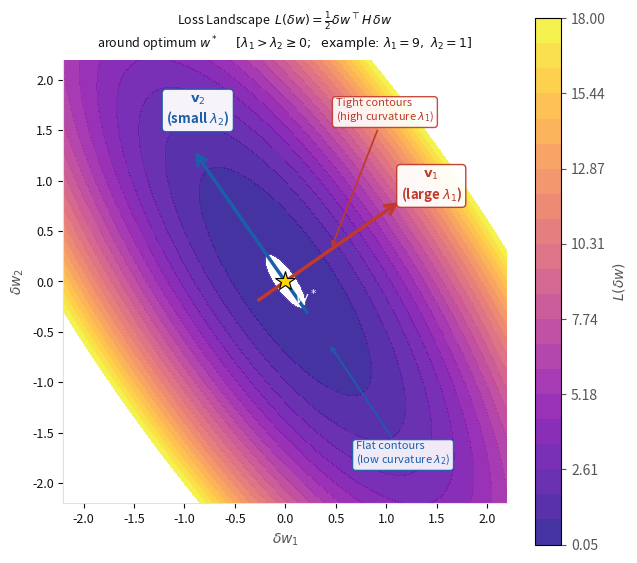
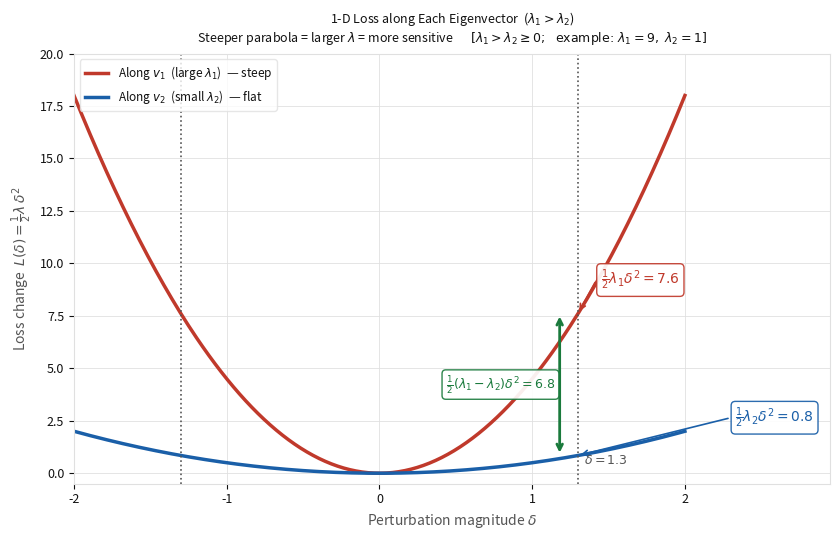
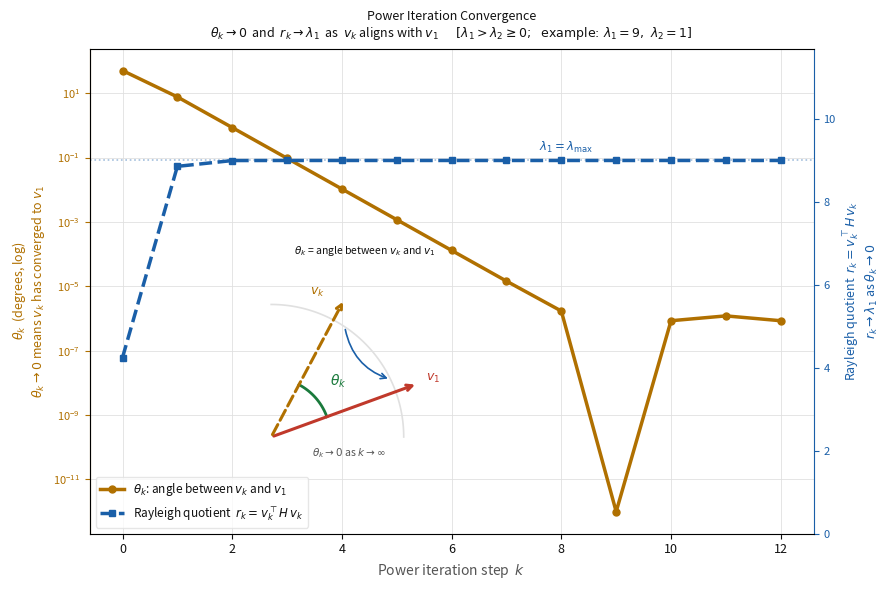

The script that saved these images, in order:
"""
Hessian Eigenvalue Sensitivity Analysis — 4 separate figures
Assumption: λ₁ > λ₂ ≥ 0  (example: λ₁=9, λ₂=1)
"""

import numpy as np
import matplotlib.pyplot as plt

# ── Shared setup ──────────────────────────────────────────────────────────────
lambda1 = 9.0
lambda2 = 1.0

theta = np.radians(35)
v1 = np.array([ np.cos(theta),  np.sin(theta)])
v2 = np.array([-np.sin(theta),  np.cos(theta)])

V = np.column_stack([v1, v2])
H = V @ np.diag([lambda1, lambda2]) @ V.T

def quadratic_loss(w1, w2):
    w = np.array([w1, w2])
    return 0.5 * w @ H @ w

BG       = '#ffffff'
PANEL_BG = '#ffffff'
C_RED    = '#c0392b'
C_BLUE   = '#1a5fa8'
C_GREEN  = '#1a7a3c'
C_AMBER  = '#b07000'
C_GRAY   = '#555555'
GRID_CLR = '#e0e0e0'
TXT      = '#111111'

TITLE_SUFFIX = (r'$\quad[\lambda_1 > \lambda_2 \geq 0$'
                r'$;\ \ \text{example:}\ \lambda_1{=}9,\ \lambda_2{=}1]$')

def style_ax(ax):
    ax.set_facecolor(PANEL_BG)
    ax.tick_params(colors=TXT, labelsize=9)
    for sp in ax.spines.values():
        sp.set_edgecolor(GRID_CLR)


# ══════════════════════════════════════════════════════════════════════════════
# Figure 1 : Loss landscape
# ══════════════════════════════════════════════════════════════════════════════
fig1, ax1 = plt.subplots(figsize=(6.5, 6.5))
fig1.patch.set_facecolor(BG)
style_ax(ax1)

x = np.linspace(-2.2, 2.2, 400)
y = np.linspace(-2.2, 2.2, 400)
X, Y = np.meshgrid(x, y)
Z    = np.vectorize(quadratic_loss)(X, Y)

levels = np.linspace(0.05, 18, 22)
cf = ax1.contourf(X, Y, Z, levels=levels, cmap='plasma', alpha=0.82)
ax1.contour(X, Y, Z, levels=levels, colors='white', alpha=0.20, linewidths=0.4)

def draw_arrow(ax, vec, color, label, tag, tip_scale, label_offset):
    tip  = vec * tip_scale
    tail = -vec * tip_scale * 0.25
    ax.annotate('', xy=tip, xytext=tail,
                arrowprops=dict(arrowstyle='->', color=color,
                                lw=2.5, mutation_scale=18))
    tx = tip + np.asarray(label_offset)
    ax.text(*tx, f'$\\mathbf{{v}}_{label}$\n({tag})',
            color=color, fontsize=9.5, fontweight='bold', ha='center',
            bbox=dict(boxstyle='round,pad=0.3', facecolor='white',
                      edgecolor=color, alpha=0.95))

draw_arrow(ax1, v1, C_RED,  '1', 'large $\\lambda_1$', tip_scale=1.4,
           label_offset=[0.30, 0.02])
draw_arrow(ax1, v2, C_BLUE, '2', 'small $\\lambda_2$', tip_scale=1.6,
           label_offset=[0.05, 0.26])

# w* — gold star, simple white label (no heavy box)
ax1.plot(0, 0, '*', color='#FFD700', markersize=15, zorder=6,
         markeredgecolor='black', markeredgewidth=0.8)
ax1.text(0.10, -0.22, '$w^*$', color='white', fontsize=11, fontweight='bold')

ax1.annotate('Tight contours\n(high curvature $\\lambda_1$)', xy=v1 * 0.55,
             xytext=(0.5, 1.6), color=C_RED, fontsize=8,
             arrowprops=dict(arrowstyle='->', color=C_RED, lw=1.2),
             bbox=dict(boxstyle='round', fc='white', ec=C_RED, alpha=0.9))
ax1.annotate('Flat contours\n(low curvature $\\lambda_2$)', xy=-v2 * 0.75,
             xytext=(0.7, -1.8), color=C_BLUE, fontsize=8,
             arrowprops=dict(arrowstyle='->', color=C_BLUE, lw=1.2),
             bbox=dict(boxstyle='round', fc='white', ec=C_BLUE, alpha=0.9))

cb = plt.colorbar(cf, ax=ax1, label='$L(\\delta w)$', shrink=0.85)
cb.ax.yaxis.label.set_color(C_GRAY)
cb.ax.tick_params(colors=C_GRAY)
ax1.set_xlim(-2.2, 2.2); ax1.set_ylim(-2.2, 2.2)
ax1.set_xlabel('$\\delta w_1$', color=C_GRAY)
ax1.set_ylabel('$\\delta w_2$', color=C_GRAY)
ax1.spines['top'].set_visible(False)
ax1.spines['right'].set_visible(False)
ax1.set_title('Loss Landscape  $L(\\delta w)=\\frac{1}{2}\\delta w^\\top H\\,\\delta w$\n'
              'around optimum $w^*$  ' + TITLE_SUFFIX,
              color=TXT, fontsize=9, pad=8)
ax1.set_aspect('equal')

fig1.tight_layout()
fig1.savefig('panel1_loss_landscape.png', dpi=160, bbox_inches='tight', facecolor=BG)
print("Saved → panel1_loss_landscape.png")


# ══════════════════════════════════════════════════════════════════════════════
# Figure 2 : Algorithm flowchart
# ══════════════════════════════════════════════════════════════════════════════
fig2, ax2 = plt.subplots(figsize=(7.5, 6.5))
fig2.patch.set_facecolor(BG)
style_ax(ax2)
ax2.set_xlim(0, 10); ax2.set_ylim(1.9, 10.4)
ax2.axis('off')

ax2.set_title('Algorithm: Hessian Vector Product via Two-Pass Backpropagation\n'
              'Layer Sensitivity $= \\lambda_{\\max}$  '
              '(largest eigenvalue of the loss Hessian w.r.t. layer weights)',
              color=TXT, fontsize=10, pad=10)

steps = [
    (5.0, 9.20, 'Draw random $v$,  normalize $v \\leftarrow v/\\|v\\|_2$',              C_GRAY),
    (5.0, 7.90, '1st backpropagation:  $g_i = \\partial L / \\partial W_i$',            C_AMBER),
    (5.0, 6.60, 'Inner product:  $gv = g_i^\\top v$   (scalar)',                        C_GREEN),
    (5.0, 5.30, '2nd backpropagation:  $Hv = \\partial(gv) / \\partial W_i$',          C_RED),
    (5.0, 4.00, 'Normalize:  $v \\leftarrow Hv / \\|Hv\\|_2$',                         C_BLUE),
    (5.0, 2.70, 'Repeat $\\times k$  →  $\\lambda = v^\\top Hv \\to \\lambda_{\\max}$', C_GREEN),
]

BOX = dict(boxstyle='round,pad=0.35', facecolor='#f4f6ff', alpha=0.95)
for sx, sy, stxt, sec in steps:
    ax2.text(sx, sy, stxt, ha='center', va='center', color=TXT, fontsize=9.5,
             bbox={**BOX, 'edgecolor': sec})

for k in range(len(steps) - 1):
    ax2.annotate('', xy=(5, steps[k+1][1]+0.42), xytext=(5, steps[k][1]-0.42),
                 arrowprops=dict(arrowstyle='->', color=C_GRAY, lw=1.4))

loop_top    = steps[2][1] + 0.46
loop_bottom = steps[4][1] - 0.46
ax2.annotate('', xy=(1.2, loop_top), xytext=(1.2, loop_bottom),
             arrowprops=dict(arrowstyle='<->', color=C_RED, lw=1.6))
ax2.text(0.45, (loop_top + loop_bottom) / 2, 'Power\niteration\nloop',
         ha='center', va='center', color=C_RED, fontsize=8, rotation=90)

fig2.tight_layout()
fig2.savefig('panel2_algorithm.png', dpi=160, bbox_inches='tight', facecolor=BG)
print("Saved → panel2_algorithm.png")


# ══════════════════════════════════════════════════════════════════════════════
# Figure 3 : 1-D loss profiles
# ══════════════════════════════════════════════════════════════════════════════
fig3, ax3 = plt.subplots(figsize=(8.5, 5.5))
fig3.patch.set_facecolor(BG)
style_ax(ax3)

t       = np.linspace(-2, 2, 300)
loss_v1 = 0.5 * lambda1 * t ** 2
loss_v2 = 0.5 * lambda2 * t ** 2

ax3.plot(t, loss_v1, color=C_RED,  lw=2.5,
         label='Along $v_1$  (large $\\lambda_1$)  — steep')
ax3.plot(t, loss_v2, color=C_BLUE, lw=2.5,
         label='Along $v_2$  (small $\\lambda_2$)  — flat')

delta_ann = 1.3
dL1_ann = 0.5 * lambda1 * delta_ann ** 2   # 7.605
dL2_ann = 0.5 * lambda2 * delta_ann ** 2   # 0.845

# λ₁ label — formula + value
ax3.annotate('', xy=(delta_ann, dL1_ann), xytext=(delta_ann + 0.12, dL1_ann + 1.6),
             arrowprops=dict(arrowstyle='->', color=C_RED, lw=1.2))
ax3.text(delta_ann + 0.15, dL1_ann + 1.6,
         f'$\\frac{{1}}{{2}}\\lambda_1\\delta^2 = {dL1_ann:.1f}$',
         color=C_RED, fontsize=10, va='center',
         bbox=dict(boxstyle='round', fc='white', ec=C_RED, alpha=0.92))

# λ₂ label — arrow starts from far right so label is clearly visible
ax3.annotate('', xy=(delta_ann, dL2_ann), xytext=(2.3, dL2_ann + 1.8),
             arrowprops=dict(arrowstyle='->', color=C_BLUE, lw=1.2))
ax3.text(2.33, dL2_ann + 1.8,
         f'$\\frac{{1}}{{2}}\\lambda_2\\delta^2 = {dL2_ann:.1f}$',
         color=C_BLUE, fontsize=10, va='center',
         bbox=dict(boxstyle='round', fc='white', ec=C_BLUE, alpha=0.92))

ax3.axvline( delta_ann, color=C_GRAY, ls=':', lw=1.2)
ax3.axvline(-delta_ann, color=C_GRAY, ls=':', lw=1.2)
ax3.text(delta_ann + 0.04, 0.3, f'$\\delta = {delta_ann}$',
         color=C_GRAY, fontsize=9, va='bottom')

# Gap annotation — at same δ=1.3 as the individual labels so values are consistent
# Arrow placed just left of the dotted line; label further left
ax3.annotate('', xy=(delta_ann - 0.12, dL1_ann),
             xytext=(delta_ann - 0.12, dL2_ann),
             arrowprops=dict(arrowstyle='<->', color=C_GREEN, lw=2.0))
ax3.text(delta_ann - 0.15, (dL1_ann + dL2_ann) / 2,
         f'$\\frac{{1}}{{2}}(\\lambda_1-\\lambda_2)\\delta^2 = {dL1_ann - dL2_ann:.1f}$',
         color=C_GREEN, fontsize=9, va='center', ha='right',
         bbox=dict(boxstyle='round', fc='white', ec=C_GREEN, alpha=0.92))

ax3.set_xlim(-2, 2.95); ax3.set_ylim(-0.5, 20)
ax3.set_xlabel('Perturbation magnitude $\\delta$', color=C_GRAY)
ax3.set_ylabel('Loss change  $L(\\delta) = \\frac{1}{2}\\lambda\\,\\delta^2$', color=C_GRAY)
ax3.set_title('1-D Loss along Each Eigenvector  ($\\lambda_1 > \\lambda_2$)\n'
              'Steeper parabola = larger $\\lambda$ = more sensitive  '
              + TITLE_SUFFIX,
              color=TXT, fontsize=9, pad=8)
ax3.legend(fontsize=8.5, facecolor='white', edgecolor=GRID_CLR,
           labelcolor=TXT, loc='upper left')
ax3.grid(True, color=GRID_CLR, lw=0.6)

fig3.tight_layout()
fig3.savefig('panel3_1d_profiles.png', dpi=160, bbox_inches='tight', facecolor=BG)
print("Saved → panel3_1d_profiles.png")


# ══════════════════════════════════════════════════════════════════════════════
# Figure 4 : Power iteration convergence
# ══════════════════════════════════════════════════════════════════════════════
fig4, ax4 = plt.subplots(figsize=(9.0, 6.0))
fig4.patch.set_facecolor(BG)
style_ax(ax4)

# Run power iteration
np.random.seed(7)
v_curr = np.random.randn(2)
v_curr /= np.linalg.norm(v_curr)

n_iter = 12
angle_errors       = []
rayleigh_quotients = []

for _ in range(n_iter):
    cos_a = abs(v_curr @ v1)
    angle_errors.append(np.degrees(np.arccos(np.clip(cos_a, 0, 1))))
    rayleigh_quotients.append(v_curr @ H @ v_curr)
    v_curr = H @ v_curr
    v_curr /= np.linalg.norm(v_curr)

angle_errors.append(np.degrees(np.arccos(np.clip(abs(v_curr @ v1), 0, 1))))
rayleigh_quotients.append(v_curr @ H @ v_curr)
iters = np.arange(n_iter + 1)

# Left axis: θ_k (log)
l_angle, = ax4.semilogy(
    iters, [max(a, 1e-12) for a in angle_errors],
    color=C_AMBER, lw=2.5, marker='o', markersize=5,
    label='$\\theta_k$: angle between $v_k$ and $v_1$')

ax4.set_ylabel('$\\theta_k$  (degrees, log)\n'
               '$\\theta_k \\to 0$ means $v_k$ has converged to $v_1$',
               color=C_AMBER, fontsize=9)
ax4.tick_params(axis='y', colors=C_AMBER, labelsize=8)
ax4.spines['left'].set_edgecolor(C_AMBER)

# Right axis: Rayleigh quotient (linear)
ax4b = ax4.twinx()
ax4b.set_facecolor(PANEL_BG)

l_rq, = ax4b.plot(iters, rayleigh_quotients,
                  color=C_BLUE, lw=2.5, marker='s', markersize=5, ls='--',
                  label='Rayleigh quotient  $r_k = v_k^\\top H\\,v_k$')
ax4b.axhline(lambda1, color=C_BLUE, ls=':', lw=1.2, alpha=0.40)
ax4b.text(7.6, lambda1 + 0.22, '$\\lambda_1 = \\lambda_{\\max}$',
          color=C_BLUE, fontsize=8.5)

ax4b.set_ylabel('Rayleigh quotient  $r_k = v_k^\\top H\\,v_k$\n'
                '$r_k \\to \\lambda_1$ as $\\theta_k \\to 0$',
                color=C_BLUE, fontsize=9)
ax4b.tick_params(axis='y', colors=C_BLUE, labelsize=8)
ax4b.spines['right'].set_edgecolor(C_BLUE)
ax4b.set_ylim(0, lambda1 * 1.3)

ax4.set_xlabel('Power iteration step  $k$', color=C_GRAY)
ax4.set_title('Power Iteration Convergence\n'
              '$\\theta_k \\to 0$  and  $r_k \\to \\lambda_1$  as  $v_k$ aligns with $v_1$  '
              + TITLE_SUFFIX,
              color=TXT, fontsize=9, pad=8)

ax4.legend(handles=[l_angle, l_rq], fontsize=8.5, facecolor='white',
           edgecolor=GRID_CLR, labelcolor=TXT, loc='lower left')
ax4.grid(True, color=GRID_CLR, lw=0.6)

# ── Geometric inset (old two-arrow style) — shifted LEFT to avoid data lines ─
# Blank space: k=2-7, lower portion of log scale (θ already near 0 there)
ax_geo = ax4.inset_axes([0.24, 0.10, 0.28, 0.52])
ax_geo.set_facecolor('#f6f8ff')
ax_geo.set_xlim(-0.05, 1.25)
ax_geo.set_ylim(-0.15, 1.15)
ax_geo.set_aspect('equal')
ax_geo.axis('off')
for sp in ax_geo.spines.values():
    sp.set_visible(False)

# quarter-circle arc
arc = np.linspace(0, np.pi / 2, 80)
ax_geo.plot(np.cos(arc) * 0.85, np.sin(arc) * 0.85, color=GRID_CLR, lw=1.2)

# true v1 at 20°
a1 = np.radians(20)
ax_geo.annotate('', xy=(np.cos(a1), np.sin(a1)), xytext=(0, 0),
                arrowprops=dict(arrowstyle='->', color=C_RED, lw=2.2))
ax_geo.text(np.cos(a1) + 0.05, np.sin(a1) + 0.02,
            '$v_1$', color=C_RED, fontsize=9, fontweight='bold')

# current iterate v_k at 62°
ak = np.radians(62)
ax_geo.annotate('', xy=(np.cos(ak), np.sin(ak)), xytext=(0, 0),
                arrowprops=dict(arrowstyle='->', color=C_AMBER, lw=2.2,
                                linestyle='dashed'))
ax_geo.text(np.cos(ak) - 0.22, np.sin(ak) + 0.03,
            '$v_k$', color=C_AMBER, fontsize=9, fontweight='bold')

# θ_k arc
arc_gap = np.linspace(a1, ak, 40)
ax_geo.plot(np.cos(arc_gap) * 0.38, np.sin(arc_gap) * 0.38,
            color=C_GREEN, lw=2)
mid = (a1 + ak) / 2
ax_geo.text(np.cos(mid) * 0.50, np.sin(mid) * 0.50,
            '$\\theta_k$', color=C_GREEN, fontsize=10, fontweight='bold')

# convergence arrow along the outer arc
ax_geo.annotate('', xy=(np.cos(a1 + 0.10) * 0.85, np.sin(a1 + 0.10) * 0.85),
                xytext=(np.cos(ak - 0.10) * 0.85, np.sin(ak - 0.10) * 0.85),
                arrowprops=dict(arrowstyle='->', color=C_BLUE, lw=1.2,
                                connectionstyle='arc3,rad=0.3'))

ax_geo.text(0.50, -0.12, '$\\theta_k \\to 0$ as $k \\to \\infty$',
            ha='center', color=C_GRAY, fontsize=7.5)
ax_geo.set_title('$\\theta_k$ = angle between $v_k$ and $v_1$',
                 fontsize=7.5, color=TXT, pad=2)

fig4.tight_layout()
fig4.savefig('panel4_convergence.png', dpi=160, bbox_inches='tight', facecolor=BG)
print("Saved → panel4_convergence.png")

plt.show()
